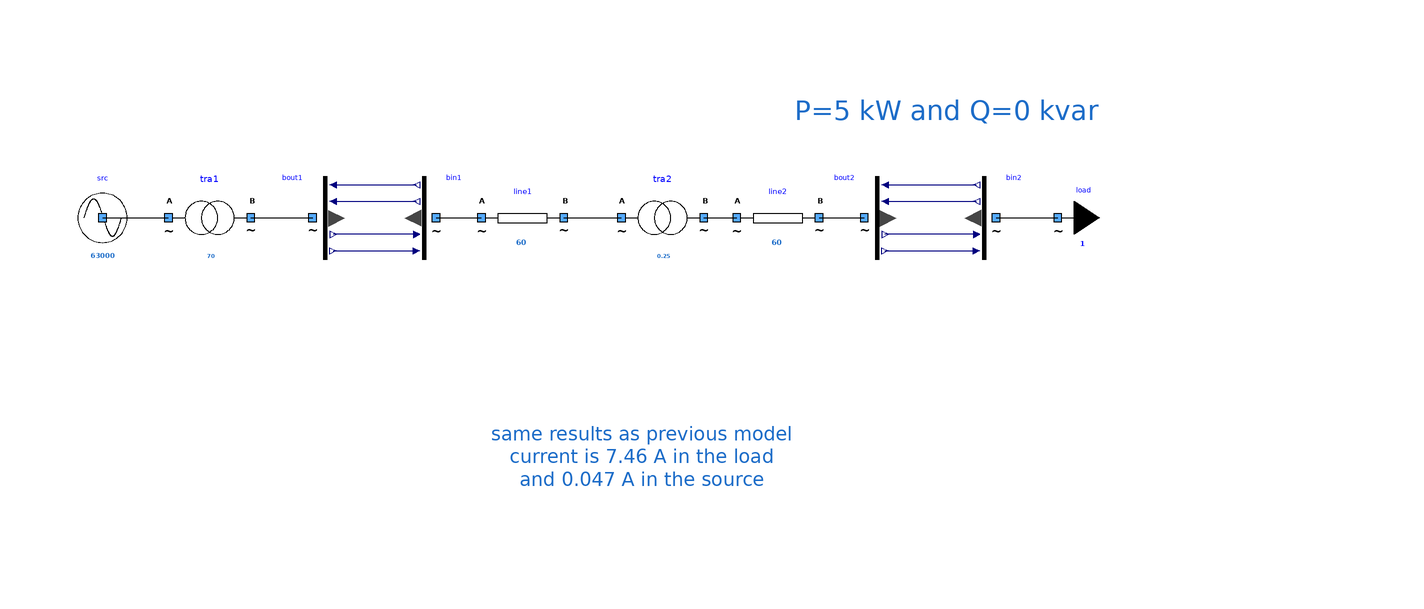

Above is the diagram view of the following Modelica model: its components placed by their Placement annotations and its connect equations drawn as lines.

model OneSourceOneTransfoOneLineOneTransfoOneLineOneLoadWithBuses3
      extends Modelica.Icons.Example;
      Buses.myCausalBusVOutput bout2 annotation (
        Placement(visible = true, transformation(origin = {56, 20}, extent = {{-10, -10}, {10, 10}}, rotation = 0)));
      Buses.myCausalBusVInput bin2 annotation (
        Placement(visible = true, transformation(origin = {82, 20}, extent = {{-10, -10}, {10, 10}}, rotation = 0)));
      Components.myTransformer tra2(UNomA = 20000, UNomB = 400, SNom = 0.25, R = 1e-6, X = 1e-6) annotation (
        Placement(visible = true, transformation(origin = {4, 20}, extent = {{-10, -10}, {10, 10}}, rotation = 0)));
      Components.myLine line2(UNom = 400, Imax = 60, R = 1, X = 2.657870e-02) annotation (
        Placement(visible = true, transformation(origin = {32, 20}, extent = {{-10, -10}, {10, 10}}, rotation = 0)));
      Components.myLoad load(UNom = 400, P = 5000) annotation (
        Placement(visible = true, transformation(origin = {100, 20}, extent = {{-10, -10}, {10, 10}}, rotation = 0)));
      Components.myLine line1(UNom = 20000, Imax = 60, R = 1, X = 125e-4) annotation (
        Placement(visible = true, transformation(origin = {-30, 20}, extent = {{-10, -10}, {10, 10}}, rotation = 0)));
      Components.myTransformer tra1(UNomA = 63000, UNomB = 20000, SNom = 70, R = 0.2, X = 1e-6) annotation (
        Placement(visible = true, transformation(origin = {-106, 20}, extent = {{-10, -10}, {10, 10}}, rotation = 0)));
      Components.mySource src(UNom = 63000) annotation (
        Placement(visible = true, transformation(origin = {-132, 20}, extent = {{-10, -10}, {10, 10}}, rotation = 0)));
      Buses.myCausalBusVOutput bout1 annotation (
        Placement(visible = true, transformation(origin = {-78, 20}, extent = {{-10, -10}, {10, 10}}, rotation = 0)));
      Buses.myCausalBusVInput bin1 annotation (
        Placement(visible = true, transformation(origin = {-54, 20}, extent = {{-10, -10}, {10, 10}}, rotation = 0)));
    equation
      connect(bout2.i_re, bin2.i_re) annotation (
        Line(points = {{58, 28}, {80.2, 28}}, color = {0, 0, 127}));
      connect(bout2.i_im, bin2.i_im) annotation (
        Line(points = {{58, 24}, {80.2, 24}}, color = {0, 0, 127}));
      connect(bin2.v_re, bout2.v_re) annotation (
        Line(points = {{80.2, 16}, {58, 16}}, color = {0, 0, 127}));
      connect(bout2.v_im, bin2.v_im) annotation (
        Line(points = {{58, 12}, {80.2, 12}}, color = {0, 0, 127}));
      connect(line1.terminalB, tra2.terminalA) annotation (
        Line(points = {{-20, 20}, {-6, 20}}));
      connect(tra2.terminalB, line2.terminalA) annotation (
        Line(points = {{14, 20}, {22, 20}}));
      connect(src.terminal, tra1.terminalA) annotation (
        Line(points = {{-132, 20}, {-116, 20}}, color = {0, 0, 0}));
      connect(line2.terminalB, bout2.terminal) annotation (
        Line(points = {{42, 20}, {53, 20}}, color = {0, 0, 0}));
      connect(bin2.terminal, load.terminal) annotation (
        Line(points = {{85, 20}, {92, 20}, {92, 20.02}, {99.96, 20.02}}, color = {0, 0, 0}));
      connect(bout1.i_re, bin1.i_re) annotation (
        Line(points = {{-76, 28}, {-55.8, 28}}, color = {0, 0, 127}));
      connect(bout1.i_im, bin1.i_im) annotation (
        Line(points = {{-76, 24}, {-55.8, 24}}, color = {0, 0, 127}));
      connect(bin1.v_re, bout1.v_re) annotation (
        Line(points = {{-55.8, 16}, {-76, 16}}, color = {0, 0, 127}));
      connect(bout1.v_im, bin1.v_im) annotation (
        Line(points = {{-76, 12}, {-55.8, 12}}, color = {0, 0, 127}));
      connect(tra1.terminalB, bout1.terminal) annotation (
        Line(points = {{-96, 20}, {-81, 20}}, color = {0, 0, 0}));
      connect(bin1.terminal, line1.terminalA) annotation (
        Line(points = {{-51, 20}, {-40, 20}}, color = {0, 0, 0}));
      annotation (
        Diagram(graphics = {Text(lineColor = {28, 108, 200}, extent = {{-28, 58}, {174, 34}}, fontSize = 12, textString = "P=5 kW and Q=0 kvar"), Text(lineColor = {28, 108, 200}, extent = {{-38, -16}, {36, -60}}, fontSize = 12, textString = "same results as previous model
current is 7.46 A in the load
and 0.047 A in the source")}, coordinateSystem(initialScale = 0.1)),
        experiment(StopTime = 1));
    end OneSourceOneTransfoOneLineOneTransfoOneLineOneLoadWithBuses3;